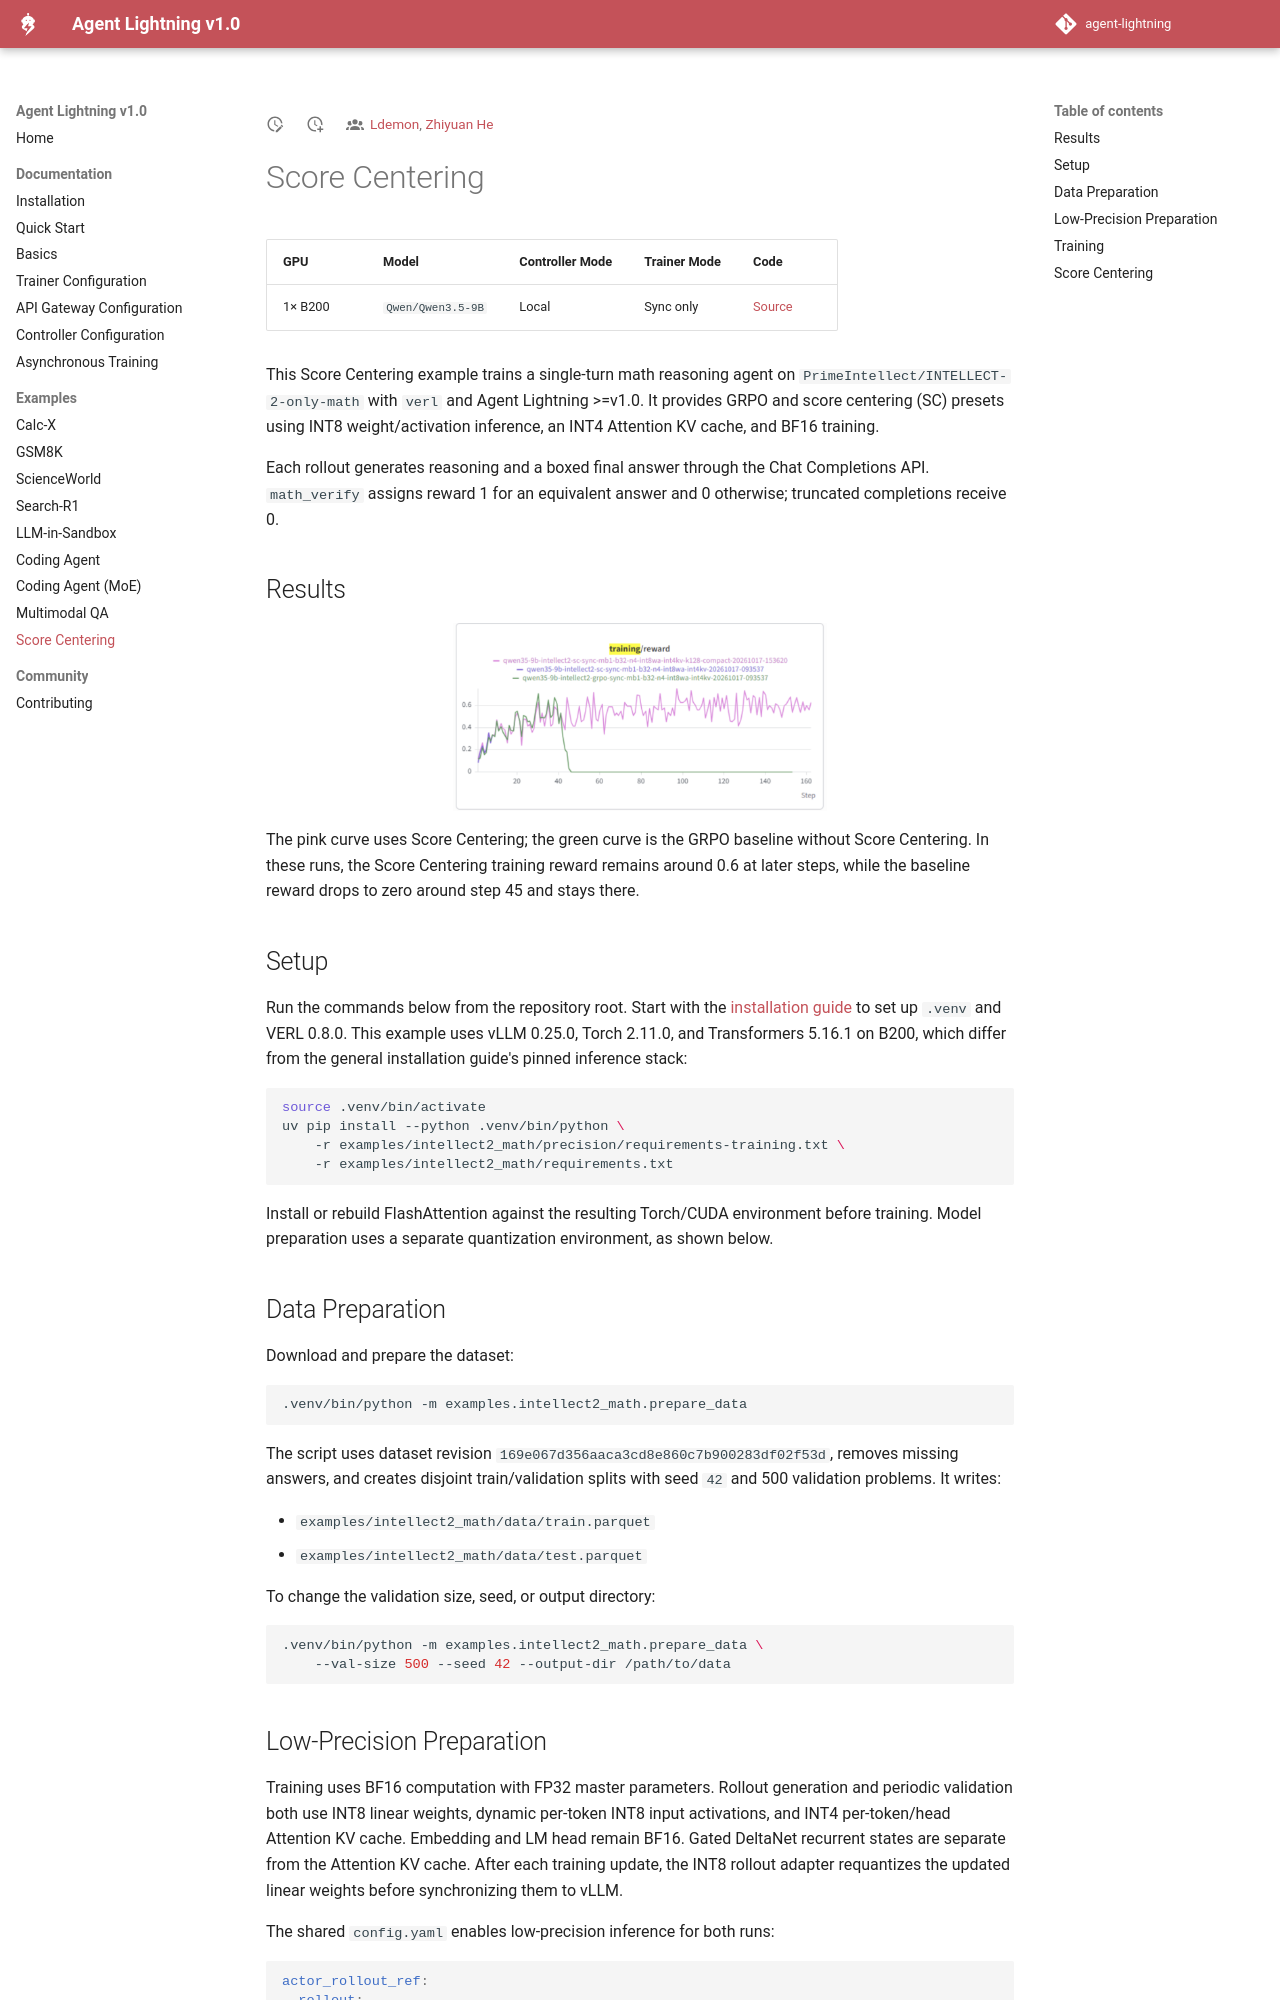

repository: jasonchen505/agent-lightning · page: latest/85-example-score-centering/index.html · generator: mkdocs

# Score Centering

| GPU | Model | Controller Mode | Trainer Mode | Code |
|---|---|---|---|---|
| 1× B200 | `Qwen/Qwen3.5-9B` | Local | Sync only | [Source](https://github.com/microsoft/agent-lightning/tree/main/examples/intellect2_math) |

This Score Centering example trains a single-turn math reasoning agent on `PrimeIntellect/INTELLECT-2-only-math` with `verl` and Agent Lightning >=v1.0. It provides GRPO and score centering (SC) presets using INT8 weight/activation inference, an INT4 Attention KV cache, and BF16 training.

Each rollout generates reasoning and a boxed final answer through the Chat Completions API. `math_verify` assigns reward 1 for an equivalent answer and 0 otherwise; truncated completions receive 0.

## Results

![Training reward over steps: the pink Score Centering curve sustains reward while the green GRPO baseline without Score Centering drops to zero.](images/score-centering-training-reward.png){ width="50%" style="display: block; margin: 0 auto;" }

The pink curve uses Score Centering; the green curve is the GRPO baseline without Score Centering. In these runs, the Score Centering training reward remains around 0.6 at later steps, while the baseline reward drops to zero around step 45 and stays there.

## Setup

Run the commands below from the repository root. Start with the [installation guide](00-installation.md) to set up `.venv` and VERL 0.8.0. This example uses vLLM 0.25.0, Torch 2.11.0, and Transformers 5.16.1 on B200, which differ from the general installation guide's pinned inference stack:

```bash
source .venv/bin/activate
uv pip install --python .venv/bin/python \
    -r examples/intellect2_math/precision/requirements-training.txt \
    -r examples/intellect2_math/requirements.txt
```

Install or rebuild FlashAttention against the resulting Torch/CUDA environment before training. Model preparation uses a separate quantization environment, as shown below.

## Data Preparation

Download and prepare the dataset:

```bash
.venv/bin/python -m examples.intellect2_math.prepare_data
```

The script uses dataset revision `169e067d356aaca3cd8e860c7b900283df02f53d`, removes missing answers, and creates disjoint train/validation splits with seed `42` and 500 validation problems. It writes:

- `examples/intellect2_math/data/train.parquet`
- `examples/intellect2_math/data/test.parquet`

To change the validation size, seed, or output directory:

```bash
.venv/bin/python -m examples.intellect2_math.prepare_data \
    --val-size 500 --seed 42 --output-dir /path/to/data
```
